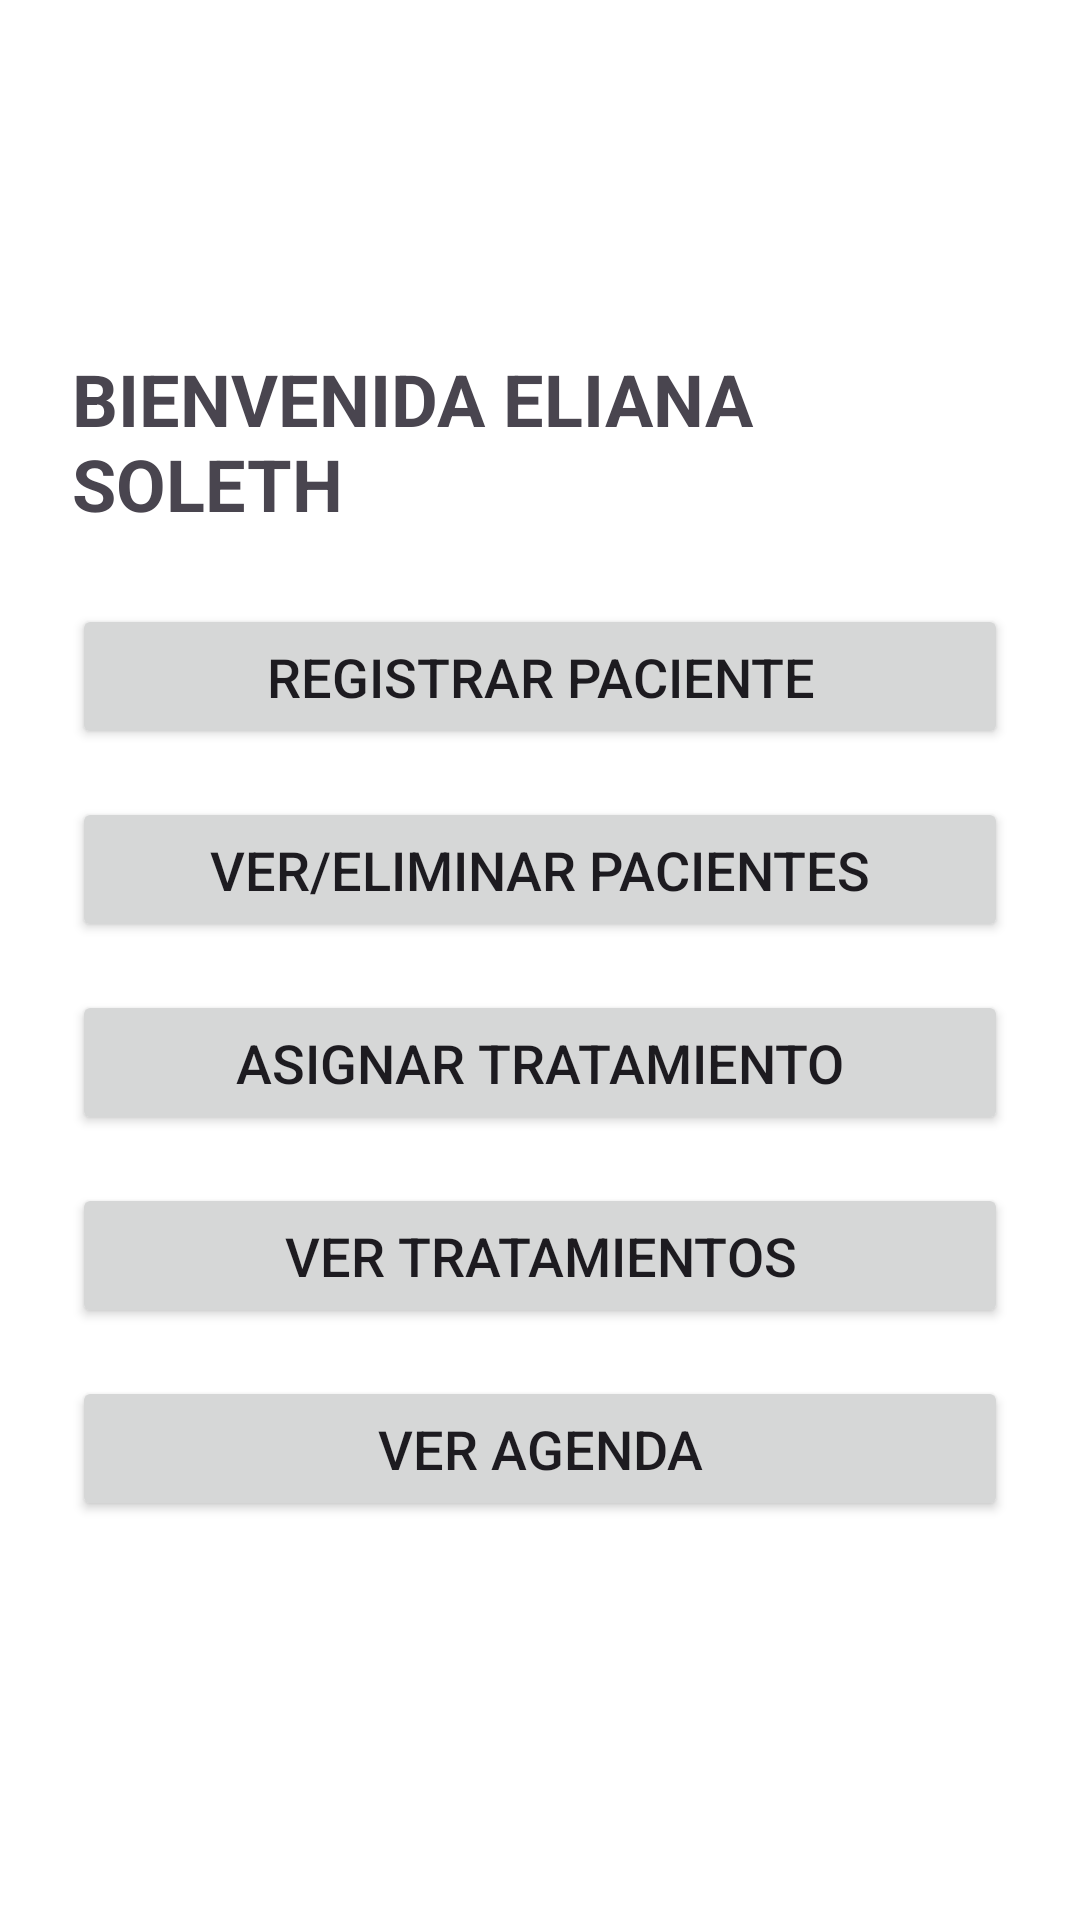

Write the Android layout XML for this screen, with the resource values it uses.
<!-- AndroidManifest.xml: application theme Theme.Nurdermaaaaaa -->
<!-- res/layout/activity_main.xml -->
<?xml version="1.0" encoding="utf-8"?>
<LinearLayout xmlns:android="http://schemas.android.com/apk/res/android"
    android:layout_width="match_parent"
    android:layout_height="match_parent"
    android:orientation="vertical"
    android:padding="24dp"
    android:gravity="center"
    android:background="@android:color/white">

    <TextView
        android:id="@+id/textTitulo"
        android:layout_width="wrap_content"
        android:layout_height="wrap_content"
        android:text="BIENVENIDA ELIANA SOLETH"
        android:textSize="24sp"
        android:textStyle="bold"
        android:layout_marginBottom="24dp" />

    <Button
        android:id="@+id/btnRegistrarPaciente"
        android:layout_width="match_parent"
        android:layout_height="wrap_content"
        android:text="Registrar Paciente"
        android:textSize="18sp"
        android:padding="12dp"
        android:layout_marginBottom="16dp"/>

    <Button
        android:id="@+id/btnVerPacientes"
        android:layout_width="match_parent"
        android:layout_height="wrap_content"
        android:text="Ver/Eliminar Pacientes"
        android:textSize="18sp"
        android:padding="12dp"
        android:layout_marginBottom="16dp" />

    <Button
        android:id="@+id/btnAsignarTratamiento"
        android:layout_width="match_parent"
        android:layout_height="wrap_content"
        android:text="Asignar Tratamiento"
        android:textSize="18sp"
        android:padding="12dp"
        android:layout_marginBottom="16dp" />

    <Button
        android:id="@+id/btnVerTratamientos"
        android:layout_width="match_parent"
        android:layout_height="wrap_content"
        android:text="Ver Tratamientos"
        android:textSize="18sp"
        android:padding="12dp"
        android:layout_marginBottom="16dp" />

    <Button
        android:id="@+id/btnVerAgenda"
        android:layout_width="match_parent"
        android:layout_height="wrap_content"
        android:text="Ver Agenda"
        android:textSize="18sp"
        android:padding="12dp"
        android:layout_marginBottom="16dp" />
</LinearLayout>
<!-- resources referenced by this layout -->
<resources>
  <style name="Theme.Nurdermaaaaaa" parent="Base.Theme.Nurdermaaaaaa" />
  <style name="Base.Theme.Nurdermaaaaaa" parent="Theme.Material3.DayNight.NoActionBar">
          
          
      </style>
</resources>
